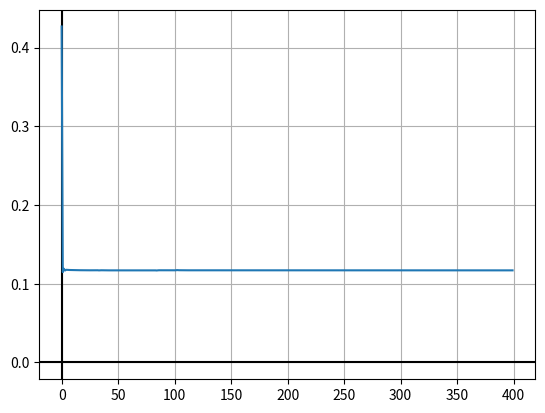

Source code (Python):
# coding: utf-8

# # Annotations for the Sirajology Python NN Example
#
# This code comes from a demo NN program from the YouTube video https://youtu.be/h3l4qz76JhQ. The program creates an neural network that simulates the exclusive OR function with two inputs and one output.
#
#

# In[23]:

import numpy as np  # Note: there is a typo on this line in the video

import matplotlib.pyplot as pl
# The following is a function definition of the sigmoid function, which is the type of non-linearity chosen for this neural net. It is not the only type of non-linearity that can be chosen, but is has nice analytical features and is easy to teach with. In practice, large-scale deep learning systems use piecewise-linear functions because they are much less expensive to evaluate.
#
# The implementation of this function does double duty. If the deriv=True flag is passed in, the function instead calculates the derivative of the function, which is used in the error backpropogation step.

# In[24]:

def nonlin(x, deriv=False):  # Note: there is a typo on this line in the video
    if(deriv==True):
        return (x*(1-x))

    return 1/(1+np.exp(-x))  # Note: there is a typo on this line in the video


# The following code creates the input matrix. Although not mentioned in the video, the third column is for accommodating the bias term and is not part of the input.

# In[25]:

#input data
X = np.array([[0,0,1],  # Note: there is a typo on this line in the video
            [0,1,1],
            [1,0,1],
            [1,1,1]])

X = np.array([[0.0, 0.0, 0.0, 0.0, 0.0, 0.0, 0.0, 92.94],
            [0.0, 0.0, 54.61, 0.0, 0.06, 42.39, 0.0, 1.96],
            [0.0, 0.0, 16.1, 0.0, 0.0, 1.43, 3.31, 79.16],
            [0.0, 0.0, 31.33, 0.0, 0.0, 0.0, 6.04, 62.37],
            [0.0, 0.0, 28.78, 0.0, 0.0, 0.65, 28.55, 41.94],
            [0.0, 0.0, 24.24, 1.22, 0.0, 70.18, 0.45, 3.9],
            [0.0, 0.0, 14.73, 0.0, 0.0, 3.78, 3.1, 78.18],
            [0.0, 0.0, 0.37, 0.0, 0.0, 84.61, 8.24, 0.0],
            [0.0, 0.0, 0.0, 0.0, 0.0, 3.45, 0.0, 55.63],
            [0.0, 0.0, 0.57, 0.0, 0.0, 84.06, 12.98, 0.0],
            [1.06, 0.0, 14.37, 0.0, 0.0, 5.47, 38.82, 35.45],
            [0.0, 0.0, 40.86, 0.02, 0.0, 54.86, 2.88, 0.94],
            [0.0, 0.0, 17.33, 0.0, 0.0, 51.41, 12.29, 12.27],
            [0.0, 0.0, 24.1, 0.14, 0.0, 69.73, 0.08, 4.49],
            [0.0, 0.0, 8.63, 0.0, 0.0, 0.0, 0.0, 91.29],
            [0.0, 0.0, 42.67, 0.0, 0.0, 0.0, 2.67, 54.65],
            [0.0, 0.0, 48.57, 0.0, 0.0, 26.12, 0.27, 13.02],
            [0.0, 0.0, 54.73, 0.0, 0.0, 0.0, 0.0, 45.27],
            [0.0, 0.0, 8.61, 0.0, 0.0, 67.76, 18.35, 5.29],
            [0.0, 0.0, 0.0, 0.0, 0.0, 0.0, 0.0, 98.47],
            [0.0, 0.0, 60.02, 0.0, 0.0, 34.41, 4.49, 0.63],
            [0.0, 0.0, 21.29, 0.0, 0.0, 12.94, 63.12, 2.59],
            [0.0, 0.0, 0.0, 0.0, 0.0, 0.18, 0.0, 86.35],
            [0.0, 0.0, 22.24, 0.0, 0.0, 44.94, 16.71, 13.96],
            [0.0, 0.0, 0.16, 0.0, 0.0, 68.86, 7.59, 0.0],
            [0.0, 0.0, 50.51, 0.0, 0.22, 44.12, 0.0, 1.96],
            [0.0, 0.0, 35.31, 0.43, 0.0, 61.33, 0.92, 1.55],
            [0.76, 0.0, 0.08, 0.0, 3.0, 26.61, 0.73, 40.78],
            [0.0, 0.0, 1.86, 0.0, 0.0, 1.88, 0.02, 87.86],
            [0.0, 0.0, 10.92, 0.0, 0.0, 41.94, 11.47, 35.65],
            [0.0, 0.0, 4.8, 0.0, 0.0, 0.0, 0.0, 95.02],
            [0.0, 0.0, 38.18, 0.0, 0.0, 58.69, 2.02, 0.63],
            [0.55, 0.0, 0.02, 0.0, 3.02, 29.1, 0.65, 37.41],
            [0.0, 0.0, 10.06, 0.0, 0.0, 0.0, 85.41, 4.53],
            [0.0, 0.0, 1.78, 0.0, 0.0, 79.86, 17.27, 0.43],
            [0.0, 0.0, 14.06, 0.0, 0.0, 1.61, 1.73, 81.02],
            [0.0, 0.0, 22.14, 0.04, 0.0, 72.57, 3.92, 1.29],
            [0.0, 0.0, 0.0, 0.0, 0.1, 0.0, 0.0, 33.33],
            [0.0, 0.0, 52.86, 0.0, 0.0, 47.14, 0.0, 0.0],
            [0.0, 0.0, 86.24, 0.0, 0.0, 0.0, 0.0, 13.76],
            [0.0, 0.0, 25.29, 0.0, 0.0, 40.49, 20.14, 12.61],
            [0.0, 0.0, 27.69, 0.0, 0.59, 65.8, 0.0, 0.73],
            [0.0, 0.0, 31.33, 0.0, 0.0, 5.22, 39.14, 24.16],
            [0.0, 0.0, 22.8, 0.0, 0.0, 46.94, 0.1, 12.45]])

# The output of the exclusive OR function follows.

# In[26]:

#output data

y = np.array([[0,0,0,0,0,1],
            [1,0,0,0,0,0],
            [0,0,0,0,0,1],
            [0,0,0,0,1,0],
            [0,0,0,1,0,0],
            [1,0,0,0,0,0],
            [0,0,0,0,0,1],
            [0,0,1,0,0,0],
            [0,0,0,0,0,1],
            [0,0,1,0,0,0],
            [0,0,0,0,0,1],
            [1,0,0,0,0,0],
            [0,0,0,1,0,0],
            [0,1,0,0,0,0],
            [0,0,0,0,0,1],
            [0,0,0,0,1,0],
            [1,0,0,0,0,0],
            [0,0,0,1,0,0],
            [0,0,1,0,0,0],
            [0,0,0,0,0,1],
            [1,0,0,0,0,0],
            [0,0,0,1,0,0],
            [0,0,0,0,0,1],
            [0,0,0,0,1,0],
            [0,0,1,0,0,0],
            [1,0,0,0,0,0],
            [1,0,0,0,0,0],
            [0,0,0,0,0,1],
            [0,0,0,0,0,1],
            [0,0,0,0,1,0],
            [0,0,0,0,0,1],
            [1,0,0,0,0,0],
            [0,0,0,0,0,1],
            [0,0,0,1,0,0],
            [0,0,1,0,0,0],
            [0,0,0,0,0,1],
            [1,0,0,0,0,0],
            [0,0,0,0,0,1],
            [1,0,0,0,0,0],
            [0,0,0,0,1,0],
            [0,0,0,1,0,0],
            [1,0,0,0,0,0],
            [0,0,0,1,0,0],
            [0,0,0,1,0,0]])


erroresSum = []

# The seed for the random generator is set so that it will return the same random numbers each time, which is sometimes useful for debugging.

# In[27]:

np.random.seed(1)


# Now we intialize the weights to random values. syn0 are the weights between the input layer and the hidden layer.  It is a 3x4 matrix because there are two input weights plus a bias term (=3) and four nodes in the hidden layer (=4). syn1 are the weights between the hidden layer and the output layer. It is a 4x1 matrix because there are 4 nodes in the hidden layer and one output. Note that there is no bias term feeding the output layer in this example. The weights are initially generated randomly because optimization tends not to work well when all the weights start at the same value. Note that neither of the neural networks shown in the video describe the example.

# In[28]:

#synapses
syn0 = 2*np.random.random((8,44)) - 1  # 3x4 matrix of weights ((2 inputs + 1 bias) x 4 nodes in the hidden layer)
syn1 = 2*np.random.random((44,6)) - 1  # 4x1 matrix of weights. (4 nodes x 1 output) - no bias term in the hidden layer.


# This is the main training loop. The output shows the evolution of the error between the model and desired. The error steadily decreases.

# In[29]:

#training step
# Python2 Note: In the follow command, you may improve
#   performance by replacing 'range' with 'xrange'.
for j in range(60000):

    # Calculate forward through the network.
    l0 = X
    l1 = nonlin(np.dot(l0, syn0))
    l2 = nonlin(np.dot(l1, syn1))

    # Back propagation of errors using the chain rule.
    l2_error = y - l2

    if(j % 10000) == 0:   # Only print the error every 10000 steps, to save time and limit the amount of output.

        print("Error: " + str(np.mean(np.abs(l2_error))))

    if (j % 150) == 0:
        erroresSum.append(np.mean(np.abs(l2_error)))


    l2_delta = l2_error*nonlin(l2, deriv=True)

    l1_error = l2_delta.dot(syn1.T)

    l1_delta = l1_error * nonlin(l1,deriv=True)

    #update weights (no learning rate term)
    syn1 += l1.T.dot(l2_delta)
    syn0 += l0.T.dot(l1_delta)

print("Output after training")
print(l2)
print (syn0)
print (syn1)

#
# pl.axhline(0, color="black")
# pl.axvline(0, color="black")
# pl.plot(np.arange(0., len(erroresSum), 100.),np.array(erroresSum))
# pl.grid(True)
# pl.show()
print (len(erroresSum))

pl.axhline(0, color="black")
pl.axvline(0, color="black")
pl.plot(np.arange(0., len(erroresSum), 1.),np.array(erroresSum))
pl.grid(True)
pl.show()
